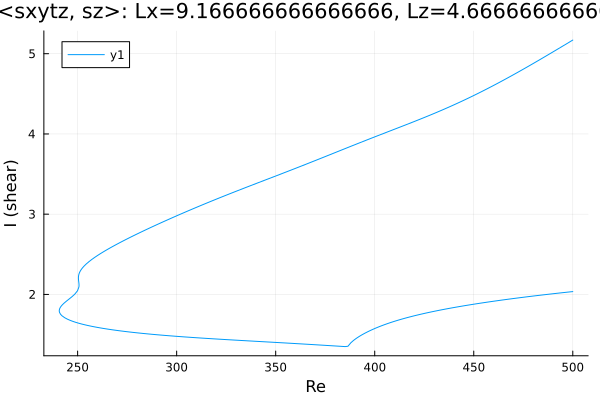

Data behind this chart, as committed beside it:
Re, shear
500.0, 5.17
499.4, 5.161
497.9, 5.14
496.5, 5.119
495.1, 5.098
493.7, 5.077
492.3, 5.056
490.9, 5.035
489.5, 5.015
488.1, 4.994
487.9, 4.993
486.5, 4.972
485.1, 4.951
483.7, 4.931
482.3, 4.911
480.9, 4.89
479.5, 4.87
478.1, 4.85
476.6, 4.83
475.2, 4.81
473.8, 4.79
472.4, 4.771
471, 4.751
469.6, 4.732
468.2, 4.712
466.7, 4.693
465.3, 4.674
463.9, 4.656
462.5, 4.637
461.1, 4.618
459.7, 4.6
458.3, 4.582
456.8, 4.564
455.4, 4.546
454, 4.528
452.6, 4.511
451.2, 4.493
449.8, 4.476
448.4, 4.459
446.9, 4.442
445.5, 4.426
444.1, 4.41
442.7, 4.393
441.3, 4.377
439.9, 4.361
438.5, 4.346
437, 4.33
435.6, 4.315
434.2, 4.3
432.8, 4.285
431.4, 4.27
430, 4.255
428.6, 4.241
427.1, 4.226
425.7, 4.212
424.3, 4.198
422.9, 4.184
421.5, 4.17
420.1, 4.156
418.7, 4.142
... 456 more rows
